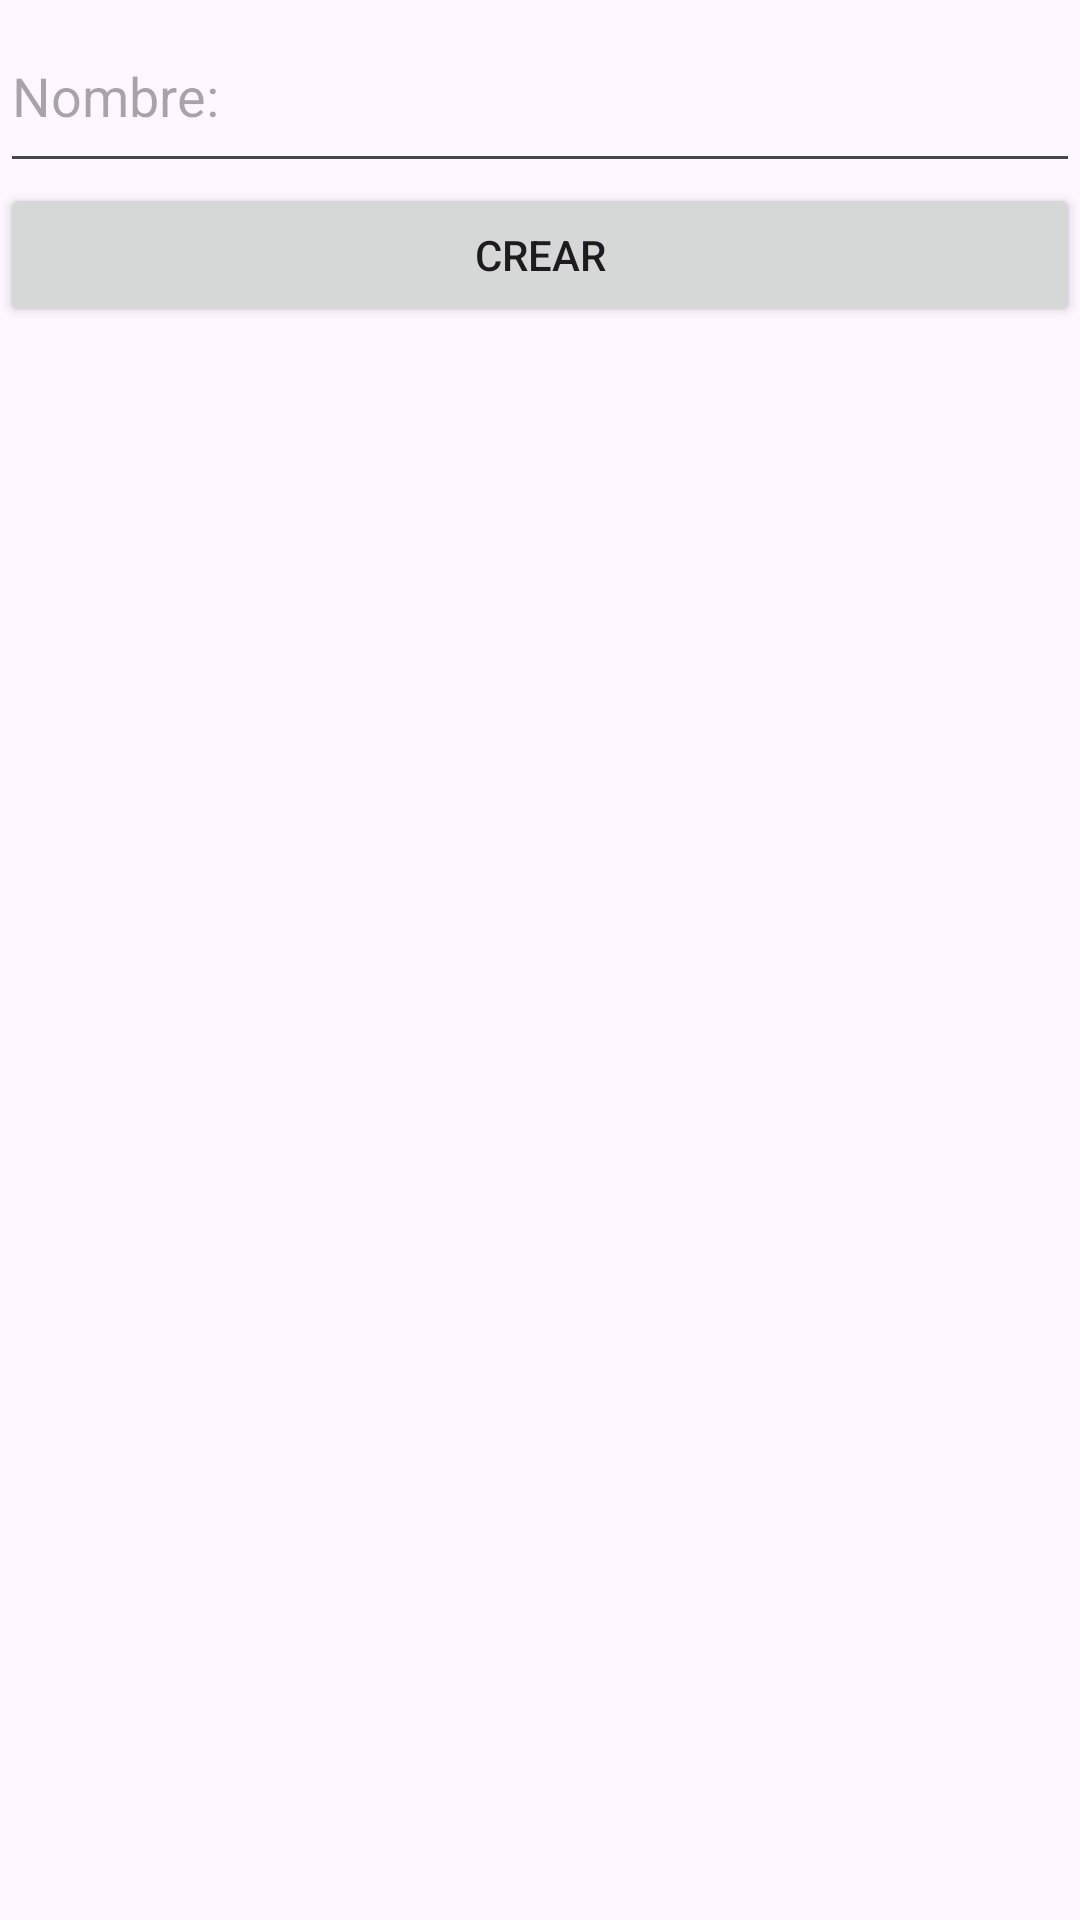

The Android layout XML behind this screen, and the referenced resources:
<!-- AndroidManifest.xml: application theme Theme.Cerdiexpress -->
<!-- res/layout/activity_create_product.xml -->
<?xml version="1.0" encoding="utf-8"?>
<LinearLayout xmlns:android="http://schemas.android.com/apk/res/android"
    xmlns:app="http://schemas.android.com/apk/res-auto"
    xmlns:tools="http://schemas.android.com/tools"
    android:layout_width="match_parent"
    android:layout_height="match_parent"
    android:orientation="vertical"
    tools:context=".activities.CreateProductActivity">

    <EditText
        android:id="@+id/txt_name"
        android:layout_width="match_parent"
        android:layout_height="61dp"
        android:ems="10"
        android:hint="@string/text_name"
        android:inputType="text" />

    <Button
        android:id="@+id/btnCreate"
        android:layout_width="match_parent"
        android:layout_height="wrap_content"
        android:text="@string/btn_create" />

</LinearLayout>
<!-- resources referenced by this layout -->
<resources>
  <string name="btn_create">Crear</string>
  <string name="text_name">Nombre:</string>
  <style name="Theme.Cerdiexpress" parent="Base.Theme.Cerdiexpress" />
  <style name="Base.Theme.Cerdiexpress" parent="Theme.Material3.DayNight.NoActionBar">
          
          
      </style>
</resources>
